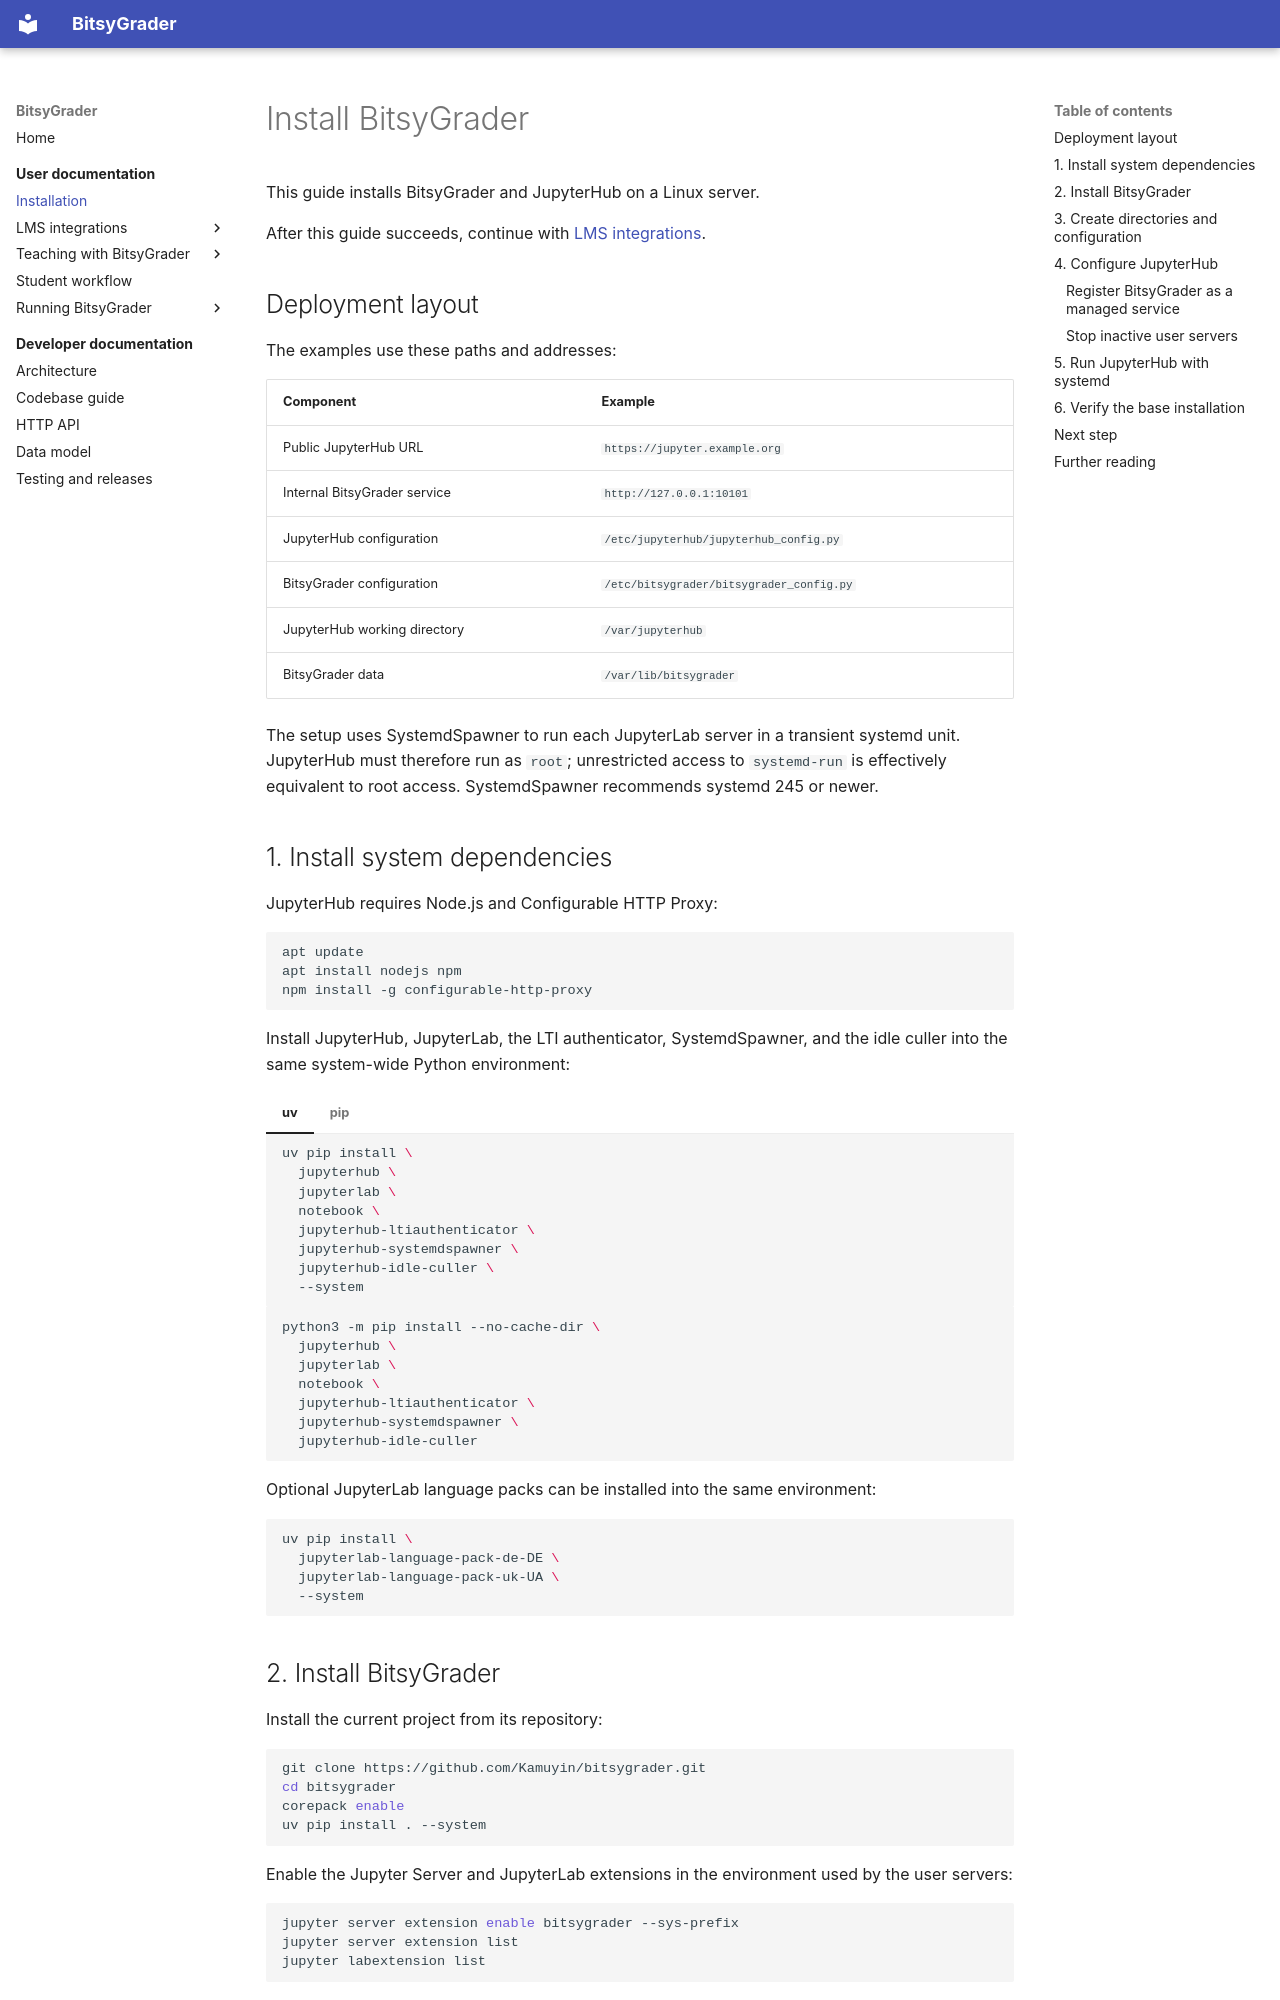

repository: Kamuyin/bitsygrader · page: user/installation/index.html · generator: mkdocs

# Install BitsyGrader

This guide installs BitsyGrader and JupyterHub on a Linux server.

After this guide succeeds, continue with [LMS integrations](lms/index.md).

## Deployment layout

The examples use these paths and addresses:

| Component | Example |
| --- | --- |
| Public JupyterHub URL | `https://jupyter.example.org` |
| Internal BitsyGrader service | `http://127.0.0.1:10101` |
| JupyterHub configuration | `/etc/jupyterhub/jupyterhub_config.py` |
| BitsyGrader configuration | `/etc/bitsygrader/bitsygrader_config.py` |
| JupyterHub working directory | `/var/jupyterhub` |
| BitsyGrader data | `/var/lib/bitsygrader` |

The setup uses SystemdSpawner to run each JupyterLab server in a transient systemd unit. JupyterHub must therefore run as `root`; unrestricted access to `systemd-run` is effectively equivalent to root access. SystemdSpawner recommends systemd 245 or newer.

## 1. Install system dependencies

JupyterHub requires Node.js and Configurable HTTP Proxy:

```bash
apt update
apt install nodejs npm
npm install -g configurable-http-proxy
```

Install JupyterHub, JupyterLab, the LTI authenticator, SystemdSpawner, and the idle culler into the same system-wide Python environment:

=== "uv"

    ```bash
    uv pip install \
      jupyterhub \
      jupyterlab \
      notebook \
      jupyterhub-ltiauthenticator \
      jupyterhub-systemdspawner \
      jupyterhub-idle-culler \
      --system
    ```

=== "pip"

    ```bash
    python3 -m pip install --no-cache-dir \
      jupyterhub \
      jupyterlab \
      notebook \
      jupyterhub-ltiauthenticator \
      jupyterhub-systemdspawner \
      jupyterhub-idle-culler
    ```

Optional JupyterLab language packs can be installed into the same environment:

```bash
uv pip install \
  jupyterlab-language-pack-de-DE \
  jupyterlab-language-pack-uk-UA \
  --system
```

## 2. Install BitsyGrader

Install the current project from its repository:

```bash
git clone https://github.com/Kamuyin/bitsygrader.git
cd bitsygrader
corepack enable
uv pip install . --system
```

Enable the Jupyter Server and JupyterLab extensions in the environment used by the user servers:

```bash
jupyter server extension enable bitsygrader --sys-prefix
jupyter server extension list
jupyter labextension list
```
